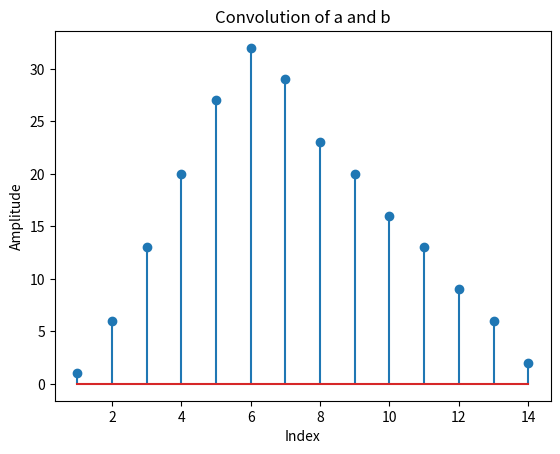

Generate this figure with matplotlib: (Note: this script raises an exception after producing the figure.)
#!./venv/bin/python3

import matplotlib.pyplot as plt
from scipy.signal import convolve
import numpy as np


def main():
    a = [1, 4, 2]
    b = [1, 2, 3, 4, 5, 4, 3, 3, 2, 2, 1, 1]
    
    b1 = b[0:6]
    c1 = convolve(a, b1)
    
    b2 = b[6:12]
    c2 = convolve(a, b2)
    
    m = 14
    k = [i for i in range(1, m + 1)]

    c_add = np.concatenate((c1[0:6], c1[6:8] + c2[0:2], c2[2:]))

    plt.stem(k, list(c_add))
    plt.xlabel('Index')
    plt.ylabel('Amplitude')
    plt.title('Convolution of a and b')
    plt.savefig('plots/task10.png')


if __name__ == "__main__":
    main()
